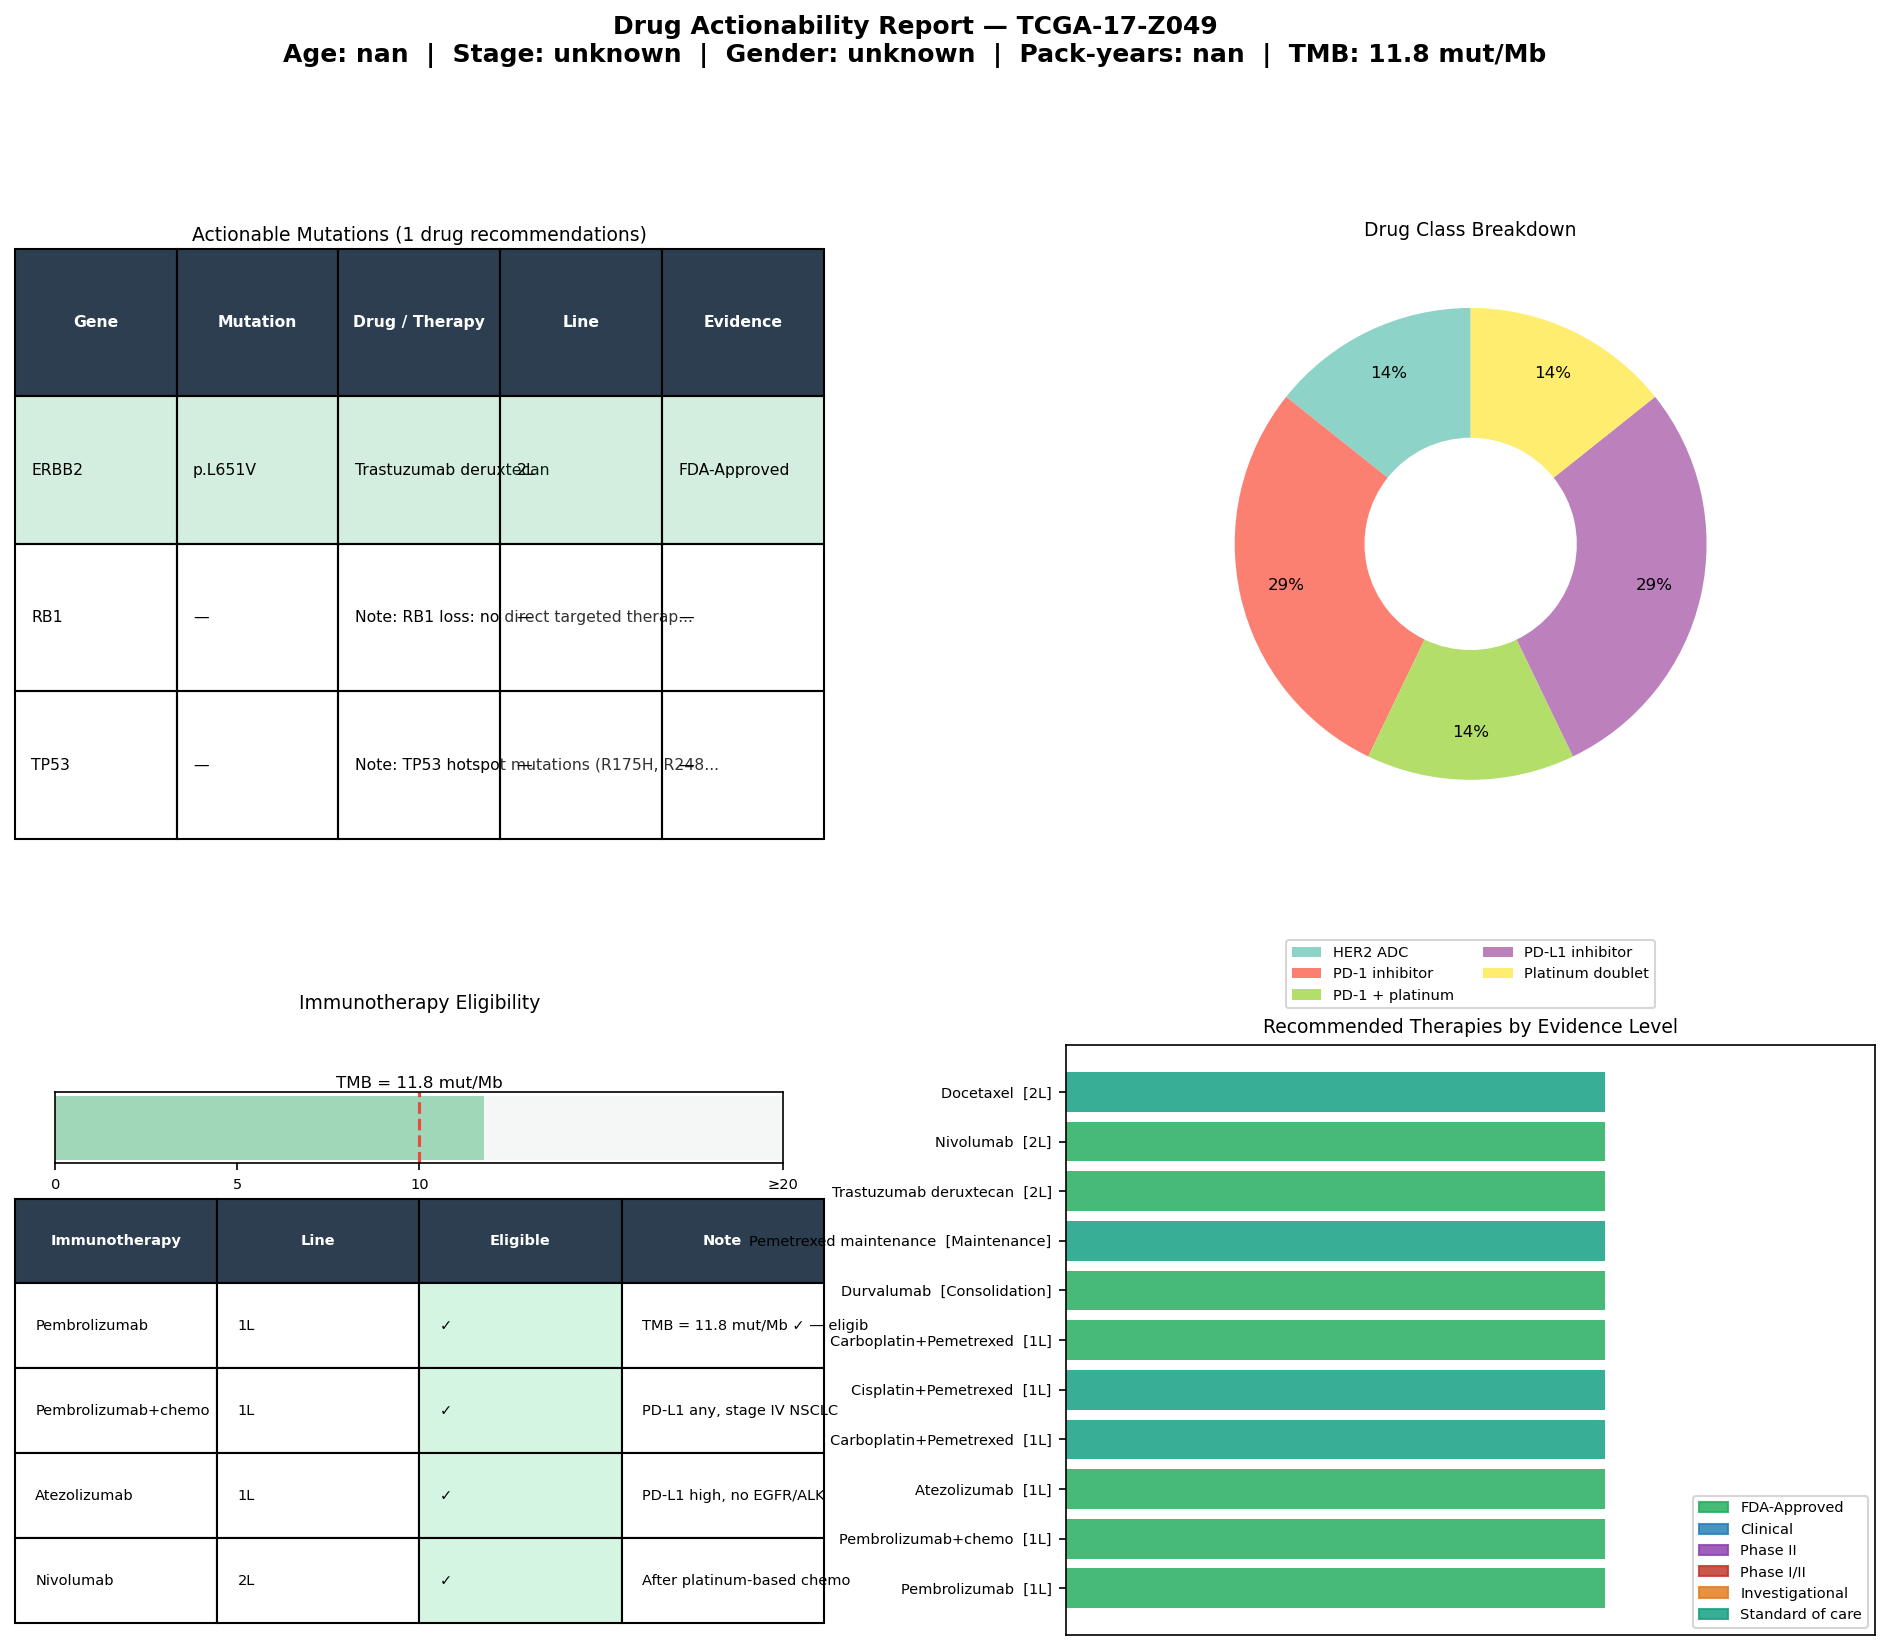

Source data for this figure (header and first rows):
gene	mutation	drug	drug_class	line	level	category	sample_id
ERBB2	p.L651V	Trastuzumab deruxtecan	HER2 ADC	2L	FDA-Approved	Oncogene	TCGA-17-Z049
